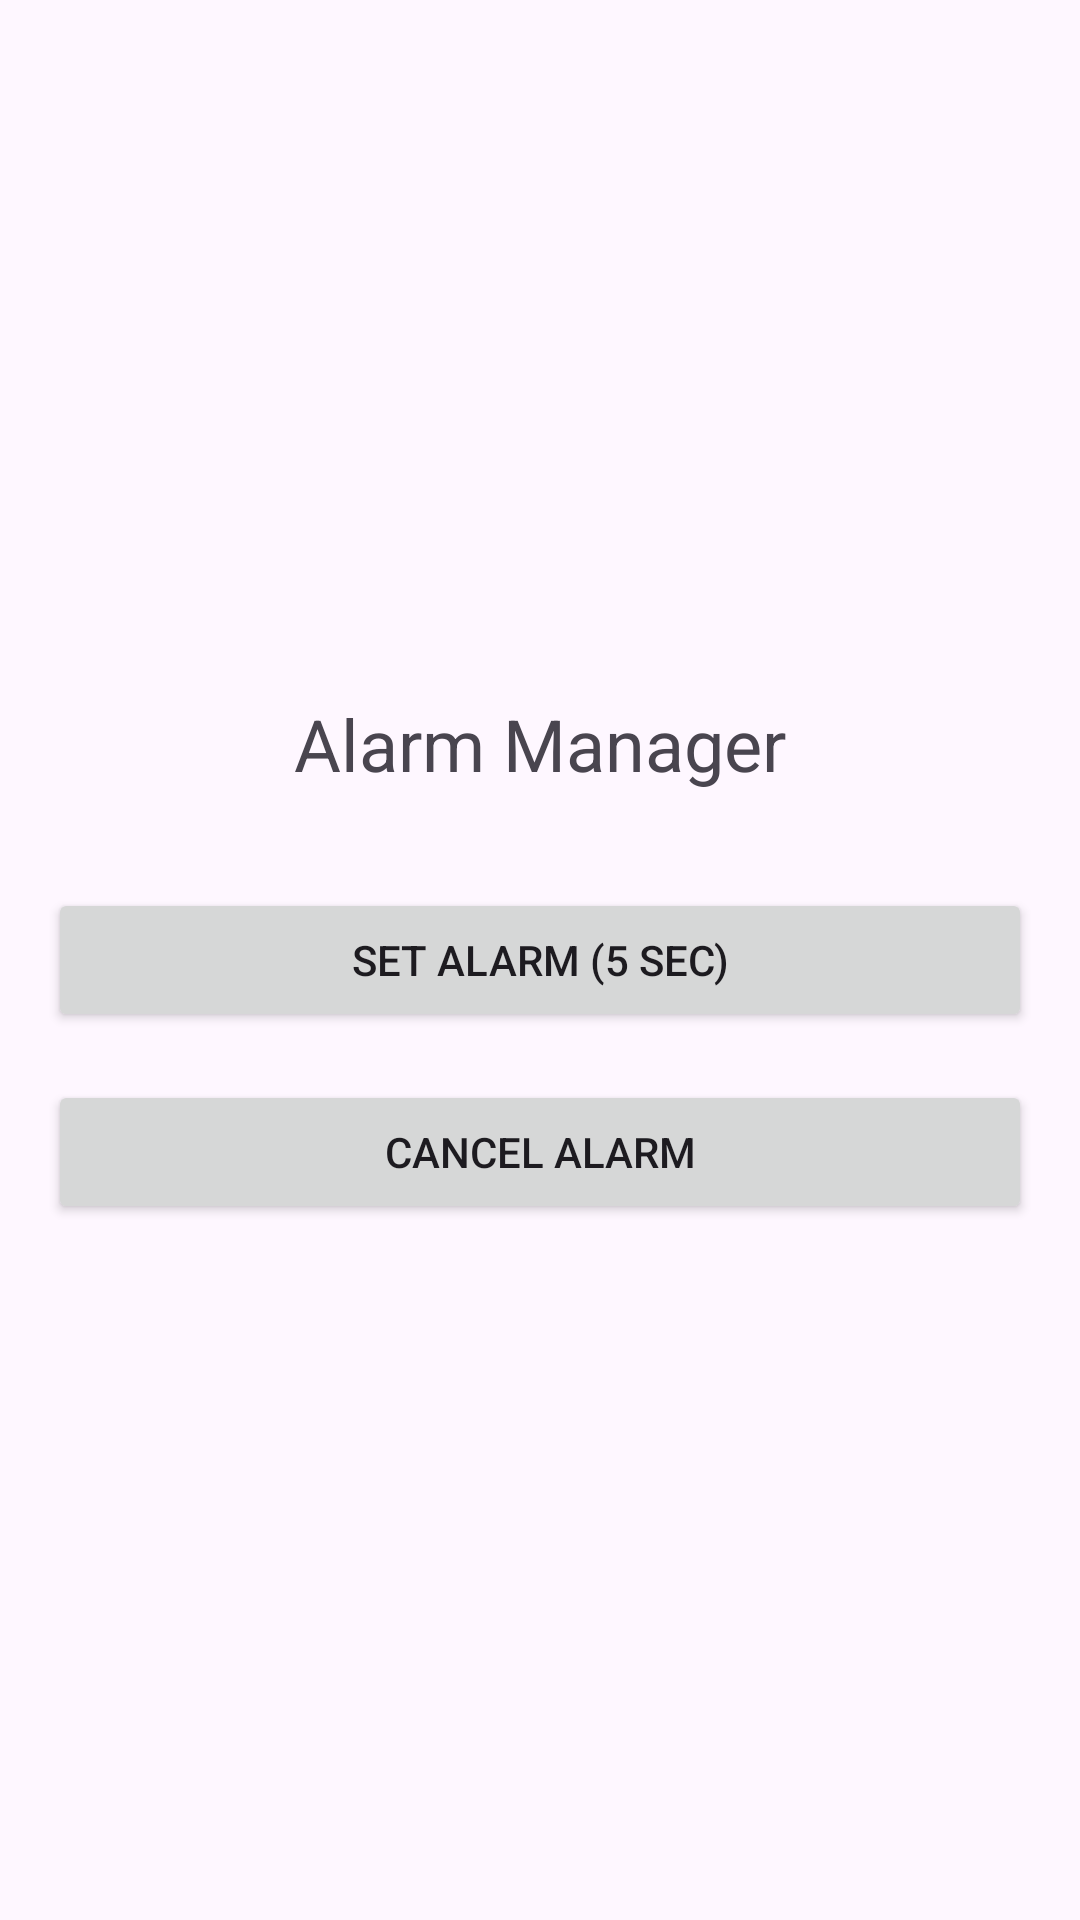

This screen was rendered from an Android layout file. Write that file and the resources it references.
<!-- AndroidManifest.xml: application theme Theme.AndroidLabManual -->
<!-- res/layout/activity_alarm.xml -->
<?xml version="1.0" encoding="utf-8"?>
<LinearLayout xmlns:android="http://schemas.android.com/apk/res/android"
    xmlns:tools="http://schemas.android.com/tools"
    android:id="@+id/main"
    android:layout_width="match_parent"
    android:layout_height="match_parent"
    android:gravity="center"
    android:orientation="vertical"
    android:padding="16dp"
    tools:context=".AlarmActivity">

    <TextView
        android:layout_width="wrap_content"
        android:layout_height="wrap_content"
        android:text="Alarm Manager"
        android:textSize="24sp"
        android:layout_marginBottom="32dp" />

    <Button
        android:id="@+id/btnSetAlarm"
        android:layout_width="match_parent"
        android:layout_height="wrap_content"
        android:text="Set Alarm (5 Sec)" />

    <Button
        android:id="@+id/btnCancelAlarm"
        android:layout_width="match_parent"
        android:layout_height="wrap_content"
        android:layout_marginTop="16dp"
        android:text="Cancel Alarm" />

</LinearLayout>
<!-- resources referenced by this layout -->
<resources>
  <style name="Theme.AndroidLabManual" parent="Base.Theme.AndroidLabManual" />
  <style name="Base.Theme.AndroidLabManual" parent="Theme.Material3.DayNight.NoActionBar">
          
          
      </style>
</resources>
